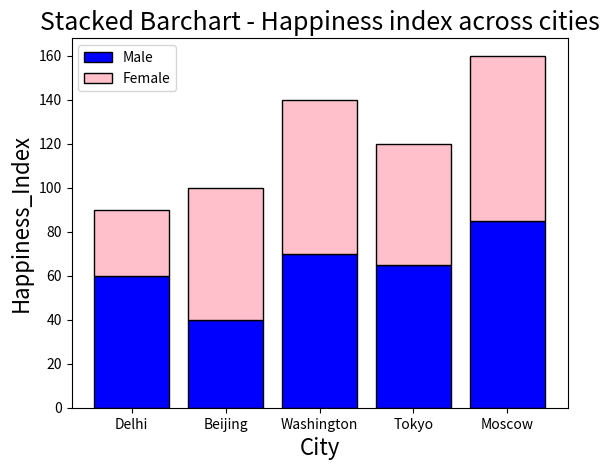

Reproduce this figure in Python.
import matplotlib.pyplot as plt
import numpy as np
 
city=['Delhi','Beijing','Washington','Tokyo','Moscow']
Gender=['Male','Female']
pos = np.arange(len(city))
Happiness_Index_Male=[60,40,70,65,85]
Happiness_Index_Female=[30,60,70,55,75]
 
plt.bar(pos,Happiness_Index_Male,color='blue',edgecolor='black')
plt.bar(pos,Happiness_Index_Female,color='pink',edgecolor='black',bottom=Happiness_Index_Male)
plt.xticks(pos, city)
plt.xlabel('City', fontsize=16)
plt.ylabel('Happiness_Index', fontsize=16)
plt.title('Stacked Barchart - Happiness index across cities',fontsize=18)
plt.legend(Gender,loc=2)
plt.show()